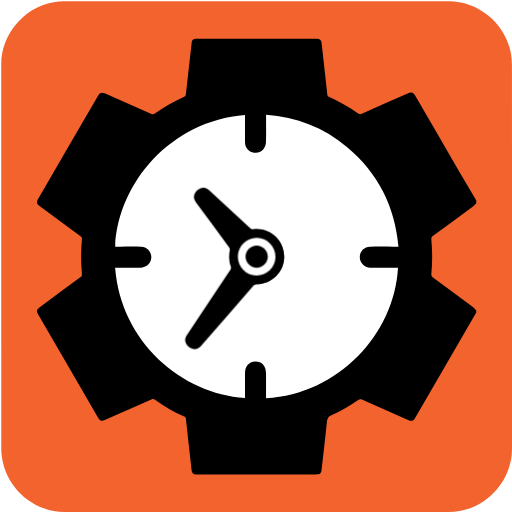
t = 0.00 s
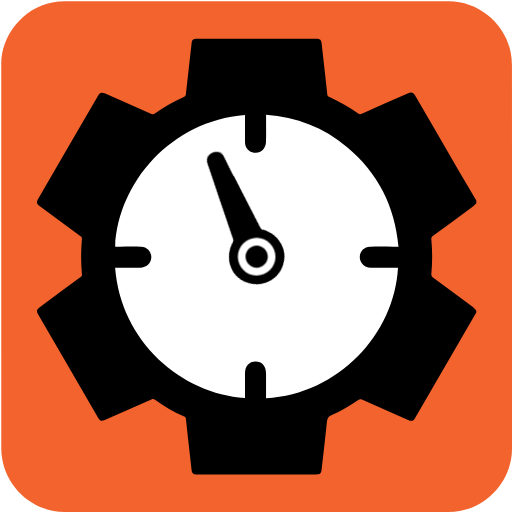
t = 1.67 s
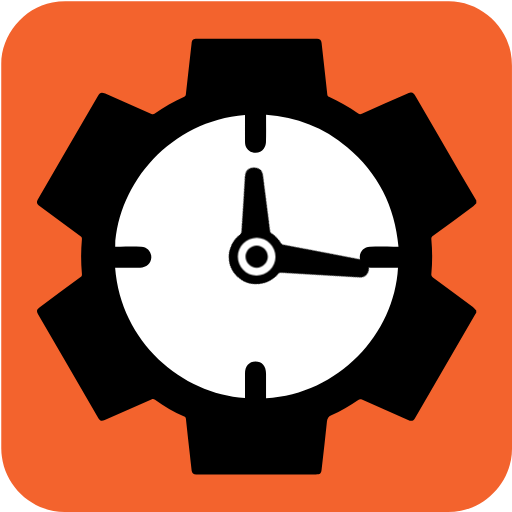
t = 3.33 s
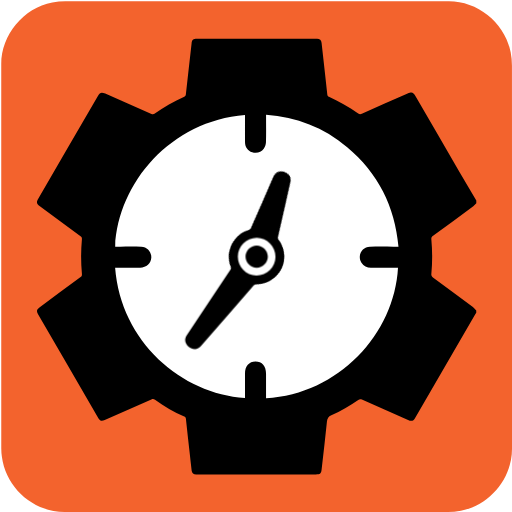
t = 5.00 s
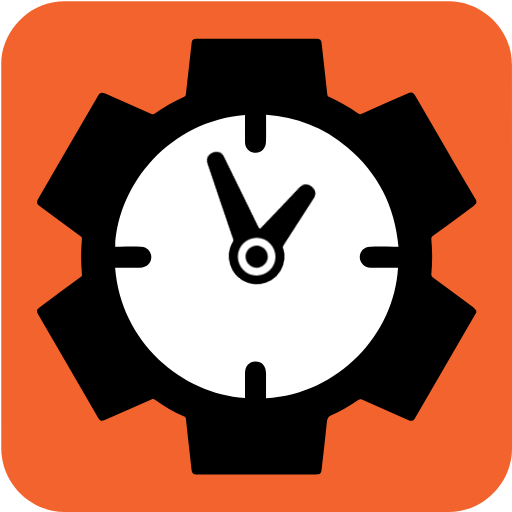
t = 6.67 s
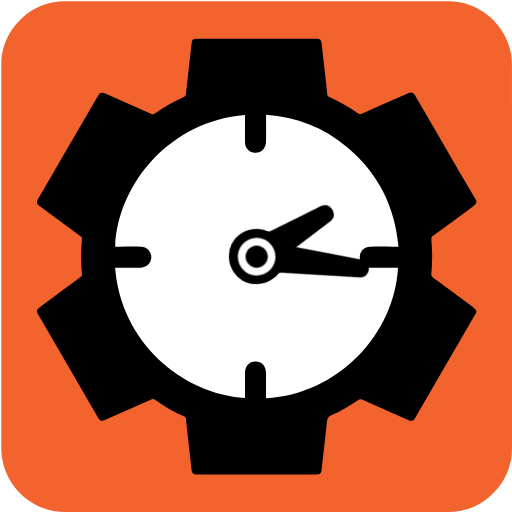
t = 8.33 s

The animated SVG that drew these frames (rendered in a browser with its animation timeline set to each time). Animation: 2 CSS @keyframes rules; frames cover the first 8.33 s, repeats indefinitely.

<svg id="productivity" xmlns="http://www.w3.org/2000/svg" viewBox="0 0 769 769" width="500" height="500" shape-rendering="geometricPrecision" text-rendering="geometricPrecision">
  <style>
    @keyframes minute_hand_animation__tr{0%{transform:translate(318.98px,682.16px) rotate(0deg)}to{transform:translate(318.98px,682.16px) rotate(21600deg)}}@keyframes hour_hand_animation__tr{0%{transform:translate(318.98px,682.16px) rotate(0deg)}to{transform:translate(318.98px,682.16px) rotate(360deg)}}#minute_hand_animation{animation:minute_hand_animation__tr 30000ms linear infinite normal forwards}#hour_hand_animation{animation:hour_hand_animation__tr 30000ms linear infinite normal forwards}
  </style>
  <g id="background" transform="matrix(4 0 0 4 -890.486 -2343.246)">
    <path id="square" d="M414.87 682.19v72.19c0 11.03-8.32 21.11-19.18 23.18-1.61.31-3.27.48-4.9.48-47.97.03-95.93.02-143.9.02-11.76 0-22.02-9.02-23.56-20.72a23.27 23.27 0 01-.23-3.12c-.01-48.09-.01-96.18-.01-144.26 0-11.03 8.32-21.12 19.18-23.18 1.61-.31 3.27-.48 4.9-.48 48.01-.02 96.02-.02 144.02-.02 11.03 0 21.13 8.33 23.18 19.18.3 1.61.48 3.27.48 4.9.03 23.94.02 47.88.02 71.83z" fill="#F3632D" stroke="none" stroke-width="1"/>
  </g>
  <g id="clock_top" transform="matrix(4 0 0 4 -890.458 -2343.236)">
    <g id="clock_group">
      <path id="clock_border" d="M401.46 661.13v1.01c-.38.36-.72.77-1.13 1.08-5.06 3.76-10.13 7.51-15.22 11.24-.45.33-.57.65-.53 1.18.4 4.34.41 8.68 0 13.02-.06.61.11.95.6 1.31 5.02 3.68 10.02 7.38 15 11.1.48.36.84.87 1.26 1.3v.84c-.16.26-.33.51-.48.77-7.47 12.88-14.95 25.76-22.42 38.65-.74 1.27-1.34 1.47-2.7.87-5.78-2.55-11.57-5.09-17.34-7.65-.52-.23-.89-.21-1.36.11-3.22 2.2-6.53 4.24-10.11 5.79-1.12.48-1.52 1.18-1.65 2.35-.62 5.99-1.31 11.97-1.99 17.95-.19 1.64-.53 1.93-2.19 1.93h-36.94c-2.66 0-5.33.01-7.99 0-.98 0-1.58-.49-1.69-1.39-.24-2.03-.46-4.06-.68-6.09-.5-4.48-1.01-8.96-1.48-13.44-.05-.47-.25-.67-.64-.84-3.9-1.69-7.53-3.84-10.96-6.32-.46-.34-.83-.37-1.37-.13-5.82 2.59-11.66 5.15-17.5 7.72-1.21.53-1.8.34-2.45-.77-7.54-12.97-15.07-25.95-22.6-38.93-.66-1.14-.53-1.73.52-2.51 5.11-3.79 10.22-7.58 15.34-11.35.48-.35.67-.67.61-1.3-.4-4.34-.39-8.68 0-13.02.05-.52-.1-.8-.51-1.1-5.1-3.75-10.18-7.53-15.27-11.3-1.28-.94-1.4-1.46-.62-2.81 7.47-12.85 14.94-25.7 22.41-38.56.79-1.35 1.3-1.52 2.75-.88 5.78 2.55 11.56 5.1 17.36 7.62.32.14.86.14 1.12-.04 3.54-2.48 7.25-4.66 11.2-6.43.41-.18.55-.42.6-.87.69-6.35 1.42-12.69 2.13-19.04.17-1.51.55-1.85 2.1-1.85H341.66c1.02 0 1.59.51 1.7 1.47.23 2 .45 4.01.67 6.01.5 4.48 1.01 8.96 1.48 13.44.05.46.23.67.62.86 3.85 1.77 7.52 3.86 10.99 6.29.46.32.83.36 1.36.13 5.72-2.55 11.45-5.07 17.19-7.59 1.61-.71 2.08-.56 2.98.99 5.53 9.54 11.06 19.08 16.6 28.62l6.21 10.56z" fill="#000" stroke="none" stroke-width="1"/>
      <path id="clock_face" d="M265.87 678.42h.99c2.95.01 5.89-.04 8.84.03 2.18.05 3.79 1.88 3.73 4.06-.07 2.16-1.83 3.79-4.2 3.81-2.83.03-5.67.01-8.5.01-.3 0-.59.03-.89.04 2.15 27.79 25.01 47.43 48.77 48.88v-.92-8.25c0-2.79 1.51-4.54 3.93-4.55 2.46-.01 3.97 1.74 3.97 4.59v9.22c27.28-1.55 48.18-24.23 49.55-49h-10.17c-1.5 0-2.73-.56-3.55-1.86-1.64-2.62.09-5.96 3.2-6.03 3.2-.08 6.4-.02 9.59-.03h1.11c-1.39-15.16-7.64-27.67-19.26-37.36-8.79-7.33-18.97-11.27-30.46-12.12v1.08c0 3.06.06 6.12-.04 9.17-.03.84-.36 1.77-.83 2.47-.96 1.41-2.75 1.86-4.35 1.31-1.62-.56-2.67-1.99-2.68-3.79-.03-3.09-.01-6.17-.01-9.26v-.91c-27.82 2.21-47.61 25.43-48.74 49.41z" fill="#FFF" stroke="none" stroke-width="1"/>
      <g id="minute_hand_animation" transform="translate(318.98 682.16)">
        <path id="minute_hand" d="M329.26 682.21c-.01 5.68-4.57 10.21-10.27 10.26-.38 0-.87.21-1.12.5-6.58 7.54-13.13 15.1-19.69 22.67-1.14 1.31-2.39 1.61-3.89.89-1.5-.72-2.39-2.23-2.08-3.66.09-.42.31-.84.55-1.2 5.45-8.22 10.9-16.42 16.37-24.63.3-.45.41-.81.19-1.36-.74-1.87-.932-6.47 1.905-10.365 2.58-3.122 6.095-3.295 6.675-3.365 6.08-.7 11.37 4.1 11.36 10.26z" transform="translate(-318.98 -682.16)" fill="#000" stroke="none" stroke-width="1"/>
      </g>
      <g id="hour_hand_animation" transform="translate(318.98 682.16)">
        <path id="hour_hand" d="M329.26 682.21c-.01 5.68-4.57 10.21-10.27 10.26-.38 0-3.527.3-6.502-2.148-2.474-2.036-2.948-4.092-3.168-4.642-.74-1.87-.76-3.81-.42-5.79.07-.38-.02-.9-.24-1.2-4.15-5.67-8.34-11.32-12.52-16.98-.94-1.28-.97-2.52-.07-3.79.89-1.26 2.49-1.93 3.81-1.49.46.15.9.46 1.26.79 5.16 4.74 10.31 9.5 15.45 14.27.39.36.73.53 1.31.46 6.08-.7 11.37 4.1 11.36 10.26z" transform="translate(-318.98 -682.16)" fill="#000" stroke="none" stroke-width="1"/>
      </g>
      <path id="inner_circle1" d="M311.91 682.09c.03-3.85 3.26-7.02 7.13-6.99 3.85.03 7.03 3.25 7.01 7.12-.02 3.9-3.25 7.06-7.18 7.02-3.85-.04-6.99-3.26-6.96-7.15z" fill="#FFF" stroke="none" stroke-width="1"/>
      <path id="inner_circle2" d="M318.98 677.98c2.26 0 4.19 1.92 4.19 4.18 0 2.25-1.93 4.19-4.18 4.19-2.26 0-4.19-1.92-4.19-4.18-.01-2.26 1.92-4.19 4.18-4.19z" fill="#000" stroke="none" stroke-width="1"/>
    </g>
  </g>
</svg>
